Run: headless pygame with SDL's dummy video driver; simulated clock (each Clock.tick advances the game by its frame time, no real sleeping); random seed 0; keys injected as events and as key.get_pressed() state; mouse plan: one left click at the window centre at the start of phase 2, then a move to the lower-right quarter at the start of phase 3.
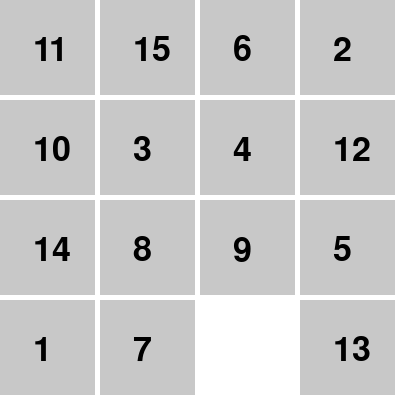
Frame 1 of 4 · flips 1–60 · no input
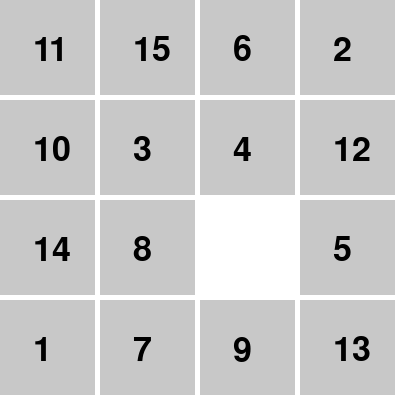
Frame 2 of 4 · flips 61–180 · clicked the window centre · tapped SPACE, RETURN · held RIGHT (→), D
Frame 3 of 4 · flips 181–300 · moved the mouse to the lower-right quarter · held DOWN (↓), S · screen unchanged from frame 2, image omitted
Frame 4 of 4 · flips 301–420 · held LEFT (←), A, UP (↑), W · screen unchanged from frame 3, image omitted

The pygame program that drew these frames:

import pygame
import random

# Константы
SIZE = 4  # Размер поля 4x4
TILE_SIZE = 100
MARGIN = 5
WIDTH, HEIGHT = SIZE * TILE_SIZE, SIZE * TILE_SIZE

# Цвета
WHITE = (255, 255, 255)
BLACK = (0, 0, 0)
GRAY = (200, 200, 200)

# Инициализация Pygame
pygame.init()
screen = pygame.display.set_mode((WIDTH, HEIGHT))
pygame.display.set_caption("Пятнашки")
font = pygame.font.Font(None, 50)

def shuffle_tiles():
    tiles = list(range(1, SIZE**2)) + [None]
    random.shuffle(tiles)
    return tiles

def draw_board(tiles):
    screen.fill(WHITE)
    for i in range(SIZE):
        for j in range(SIZE):
            value = tiles[i * SIZE + j]
            if value:
                x, y = j * TILE_SIZE, i * TILE_SIZE
                pygame.draw.rect(screen, GRAY, (x, y, TILE_SIZE - MARGIN, TILE_SIZE - MARGIN))
                text = font.render(str(value), True, BLACK)
                screen.blit(text, (x + TILE_SIZE//3, y + TILE_SIZE//3))
    pygame.display.flip()

def find_empty(tiles):
    index = tiles.index(None)
    return index // SIZE, index % SIZE

def move_tile(tiles, x, y):
    empty_x, empty_y = find_empty(tiles)
    if (abs(empty_x - x) == 1 and empty_y == y) or (abs(empty_y - y) == 1 and empty_x == x):
        tiles[empty_x * SIZE + empty_y], tiles[x * SIZE + y] = tiles[x * SIZE + y], tiles[empty_x * SIZE + empty_y]

def check_win(tiles):
    return tiles[:-1] == list(range(1, SIZE**2))

def get_tile_clicked(pos):
    x, y = pos
    return y // TILE_SIZE, x // TILE_SIZE

tiles = shuffle_tiles()
running = True
while running:
    draw_board(tiles)
    for event in pygame.event.get():
        if event.type == pygame.QUIT:
            running = False
        elif event.type == pygame.MOUSEBUTTONDOWN:
            tile_x, tile_y = get_tile_clicked(event.pos)
            move_tile(tiles, tile_x, tile_y)
            if check_win(tiles):
                print("Вы выиграли!")
pygame.quit()
